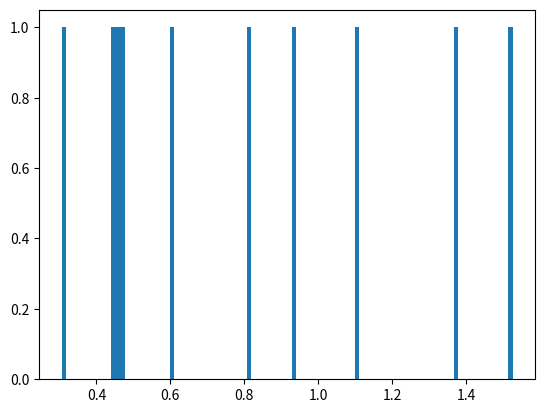
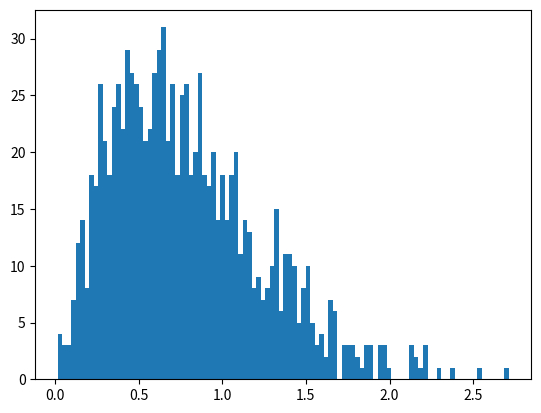
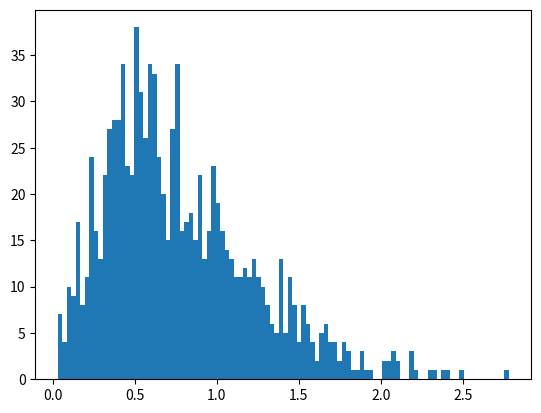

Recreate these plots in Python, in order.
from scipy.stats import describe
import matplotlib.pyplot as plt
import numpy as np
np.random.seed(42)
values = np.random.beta(a=2.5, b=30.0, size=10) * 10  # scale to 0–10 range


plt.hist(values, bins=100)
plt.savefig('./hst.png')
plt.close()

values = np.zeros((1000, 2))

for dist in range(2):
    values[:,dist] = np.random.beta(a=2.5, b=30.0, size=1000) * 10  # scale to 0–10 range
    plt.hist(values[:,dist], bins=100)
    plt.savefig(f'./hst{dist}.png')
    plt.close()


print(describe(values, nan_policy='omit'))
